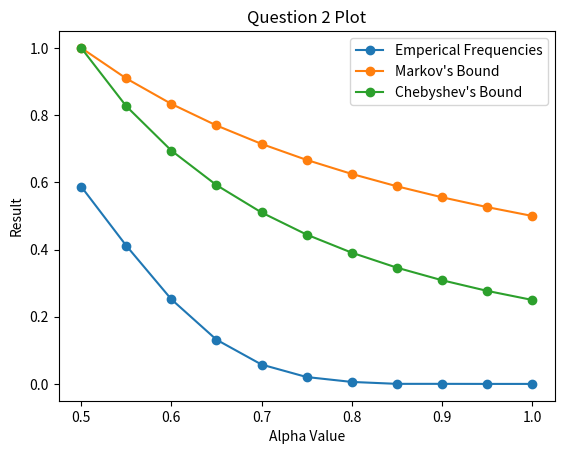

Generate this figure with matplotlib:
import random
import matplotlib.pyplot as pl



#Generate a list of a million experiments
experiments = [[random.randint(0, 1) for i in range(20)] for i in range(1000000)]
print("Experiments have been generated")

#calculate the averages
sample_averages = [float(sum(x))/20 for x in experiments]
print("Sample averages have been calculated")

alphas = [.5 + i * 0.05 for i in range(11)]


frequencies = [0 for i in range(0, 11)]

for val in sample_averages:
  for j in range(11):
    if val >= alphas[j]:
      frequencies[j] += float(1)/1000000

print(alphas)
print("Printing empirical frequencies")
print(frequencies)
#plotting alphas against frequencies


#Markov's inequality is "P(X >= a) <= E(X)/a" for reference.
markov_vals = [.5 / alpha for alpha in alphas]
print(markov_vals)
cheb_vals = [ .25 / (alpha * alpha) for alpha in alphas] 
print(cheb_vals)

pl.xlabel("Alpha Value")
pl.ylabel("Result")
pl.title("Question 2 Plot")
pl.plot(alphas, frequencies, marker='o', label='Emperical Frequeuncies')
pl.plot(alphas, markov_vals, marker='o', label='Markov Bounds')
pl.plot(alphas, cheb_vals, marker='o', label='Chebyschev Bounds')

pl.legend(["Emperical Frequencies", "Markov's Bound", "Chebyshev's Bound"])

pl.show()


print(frequencies)


